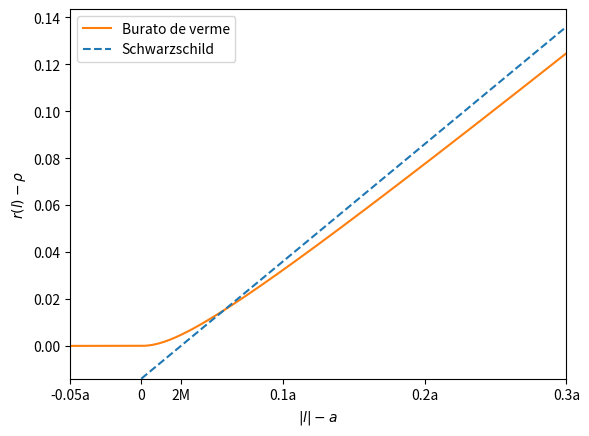

The script that saved this image: (Note: this script raises an exception after producing the figure.)
import numpy as np
import matplotlib.pyplot as plt

rho = 1
a = 0.5
W = 0.01
M = W / 1.42953

x = lambda l : 2*(np.abs(l) - a)/(np.pi*M)
r = lambda l : rho + np.heaviside(np.abs(l)/a -1, 1) * M * (x(l)*np.arctan(x(l)) - .5*np.log(1+x(l)**2))


fig, ax = plt.subplots()

l_lin = np.linspace(0.95*a, 1.3*a, 1000)
rs_lin = np.linspace(0, 1.3*a - a, 1000)

ax.plot(l_lin - a, r(l_lin) - rho, ls = "solid", color = "tab:orange", label = "Burato de verme")
ax.plot(rs_lin, rs_lin - 2*M, ls = "dashed", color = "tab:blue", label = "Schwarzschild")

ax.legend(loc = "best")

ax.set_xticks(np.array((0.95*a, 1.0*a, 1.1*a, 1.2*a, 1.3*a, 2*M + a)) - a)
ax.set_xticklabels(("-0.05a", "0", "0.1a", "0.2a", "0.3a", "2M"))

ax.set_xlabel(r"$|l| - a$")
ax.set_ylabel(r"$r(l) - \rho$")

ax.set_xlim(left = np.min(-.05*a), right = np.max(rs_lin))
ax.set_ylim(bottom = -2*M)

fig.savefig("results/metric_comparison.pdf", dpi = 300, bbox_inches = "tight")
